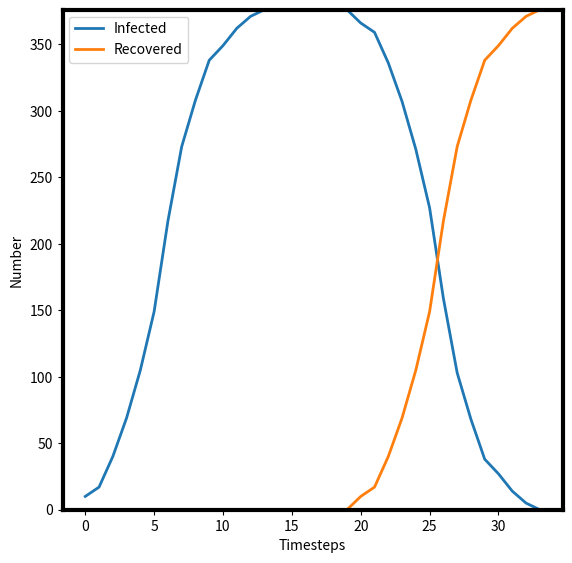

This figure's Python source:
import matplotlib.pyplot as plt
import numpy as np

class Particle:

	def __init__(self, x=0, y=0, vx=1, vy=1, r=2):
		self._x = x
		self._y = y
		self._vx = vx
		self._vy = vy
		self._r = r
		self._isInfected = False
		self._isRecovered = False

	def x(self):
		return self._x

	def set_x(self, x):
		self._x = x

	def y(self):
		return self._y

	def set_y(self, y):
		self._y = y

	def vx(self):
		return self._vx

	def set_vx(self, vx):
		self._vx = vx

	def vy(self):
		return self._vy

	def set_vy(self, vy):
		self._vy = vy

	def r(self):
		return self._r

	def set_r(self, r):
		self._r = r

	def move(self, dt=1):
		self._x += self._vx*dt
		self._y += self._vy*dt

		if self._isInfected == True:
			self._infectedCounter -= 1
			if self._infectedCounter == 0:
				self._isInfected = False
				self._isRecovered = True

	def infect(self):
		if self._isRecovered == False and self._isInfected == False:
			self._isInfected = True
			self._infectedCounter = 20

	def isInfected(self):
		return self._isInfected

	def isRecovered(self):
		return self._isRecovered


class Simulation:

	def __init__(self, n=10, ninf=1, r=10, boxSize=1, speed=1, tol=0.1):
		self._n = n
		self._particles = []
		self._tol = tol
		self._boxSize = boxSize
		self._speed = speed
		for _ in range(n):
			vx = self._speed*np.random.random()
			vy = self._speed*np.random.random()
			direction_x = 2*(np.random.randint(2) - 0.5)
			direction_y = 2*(np.random.randint(2) - 0.5)
			self._particles.append(Particle(self._boxSize*np.random.random(), self._boxSize*np.random.random(), direction_x*vx, direction_y*vy, r))

		for i in range(ninf):
			self._particles[i].infect()

	def n(self):
		return self._n

	def getBoxSize(self):
		return self._boxSize

	def x_coords(self):
		x_coords = []
		for i in self._particles:
			if not i.isInfected():
				x_coords.append(i.x())
		return x_coords

	def x_coords_inf(self):
		x_coords_inf = []
		for i in self._particles:
			if i.isInfected():
				x_coords_inf.append(i.x())
		return x_coords_inf

	def y_coords(self):
		y_coords = []
		for i in self._particles:
			if not i.isInfected():
				y_coords.append(i.y())
		return y_coords

	def y_coords_inf(self):
		y_coords_inf = []
		for i in self._particles:
			if i.isInfected():
				y_coords_inf.append(i.y())
		return y_coords_inf

	def radii(self):
		radii = []
		for i in self._particles:
			radii.append(i.r())
		return radii

	def move(self, dt=1):
		for i in self._particles:
			i.move(dt)
		self.manageCollisions()

	def manageCollisions(self):
		for i in self._particles:
			if i.x() <= 0 or i.x() >= self._boxSize:
				i.set_vx(-i.vx())
			if i.y() <=0 or i.y() >= self._boxSize:
				i.set_vy(-i.vy())

		for i in range(len(self._particles)):
			for j in range(i + 1, len(self._particles)):
				particle_1 = self._particles[i]
				particle_2 = self._particles[j]
				if particle_1.x() - self._tol <= particle_2.x() <= particle_1.x() + self._tol and particle_1.y() - self._tol <= particle_2.y() <= particle_1.y() + self._tol:
					if particle_1.isInfected() or particle_2.isInfected():
						particle_1.infect()
						particle_2.infect()

	def statistics(self):
		countInf = 0
		countRec = 0
		countNI = 0
		for i in self._particles:
			if i.isInfected():
				countInf += 1
			elif i.isRecovered():
				countRec += 1
			else:
				countNI += 1

		return [countNI, countInf, countRec]


class runSimulation:

	def __init__(self, simulation):
		self._simulation = simulation
		self._numNI = []
		self._numInf = []
		self._numRec = []

	def singleSim(self, showSim=True, plot=True):
		timesteps = 0
		numNI = []
		numInf = []
		numRec = []

		plt.rcParams['axes.linewidth'] = 3
		plt.ion()

		currentInf = sim.statistics()[1]

		while currentInf > 0:
			currentStats = sim.statistics()
			numNI.append(currentStats[0])
			numInf.append(currentStats[1])
			numRec.append(currentStats[2])
			currentInf = currentStats[1]
			timesteps += 1
			
			if showSim:
				plt.scatter(sim.x_coords(), sim.y_coords(), s=sim.radii()[0]**2)
				plt.scatter(sim.x_coords_inf(), sim.y_coords_inf(), s=sim.radii()[0]**2)
				plt.xticks([])
				plt.yticks([])
				plt.xlim(-0.01, sim.getBoxSize() + 0.01)
				plt.ylim(-0.01, sim.getBoxSize() + 0.01)
				plt.draw()
				plt.pause(0.01)
				plt.clf()

			sim.move()

		plt.ioff()
		plt.close()

		self._numNI = numNI
		self._numInf = numInf
		self._numRec = numRec

		if plot:
			fig = plt.figure(figsize=(5,5))
			ax = fig.add_axes([0, 0, 1, 1])

			ax.plot(np.arange(0, timesteps, 1), numInf, linewidth=2, label='Infected')
			ax.plot(np.arange(0, timesteps, 1), numRec, linewidth=2, label='Recovered')

			ax.set_xlabel('Timesteps')
			ax.set_ylabel('Number')

			ax.set_ylim(0, self._simulation.n())

			ax.legend()

			plt.savefig('particle-simulator.png', dpi=300, bbox_inches='tight')
			plt.show()

	def multiSim(self, numOfSims=5, plot=True):

		totalNumNI = []
		totalNumInf = []
		totalNumRec = []

		for i in range(numOfSims):
			self.singleSim(showSim=False, plot=False)
			totalNumNI += self._numNI
			totalNumInf += self._numInf
			totalNumRec += self._numRec

		totalNumNI = [i/numOfSims for i in totalNumNI]
		totalNumInf = [i/numOfSims for i in totalNumInf]
		totalNumRec = [i/numOfSims for i in totalNumRec]

		if plot:
			fig = plt.figure(figsize=(5,5))
			ax = fig.add_axes([0, 0, 1, 1])

			ax.plot(np.arange(0, timesteps, 1), totalNumInf, linewidth=2, label='Infected')
			ax.plot(np.arange(0, timesteps, 1), totalNumRec, linewidth=2, label='Recovered')

			ax.set_xlabel('Timesteps')
			ax.set_ylabel('Number')

			ax.set_ylim(0, self._simulation.n())

			ax.legend()

			plt.savefig('particle-simulator.png', dpi=300, bbox_inches='tight')
			plt.show()




numberOfPeople = 376
sim = Simulation(n=numberOfPeople, ninf=10, r=5, boxSize=2, speed=0.5, tol=0.05)
runSim = runSimulation(simulation=sim)
runSim.singleSim()
